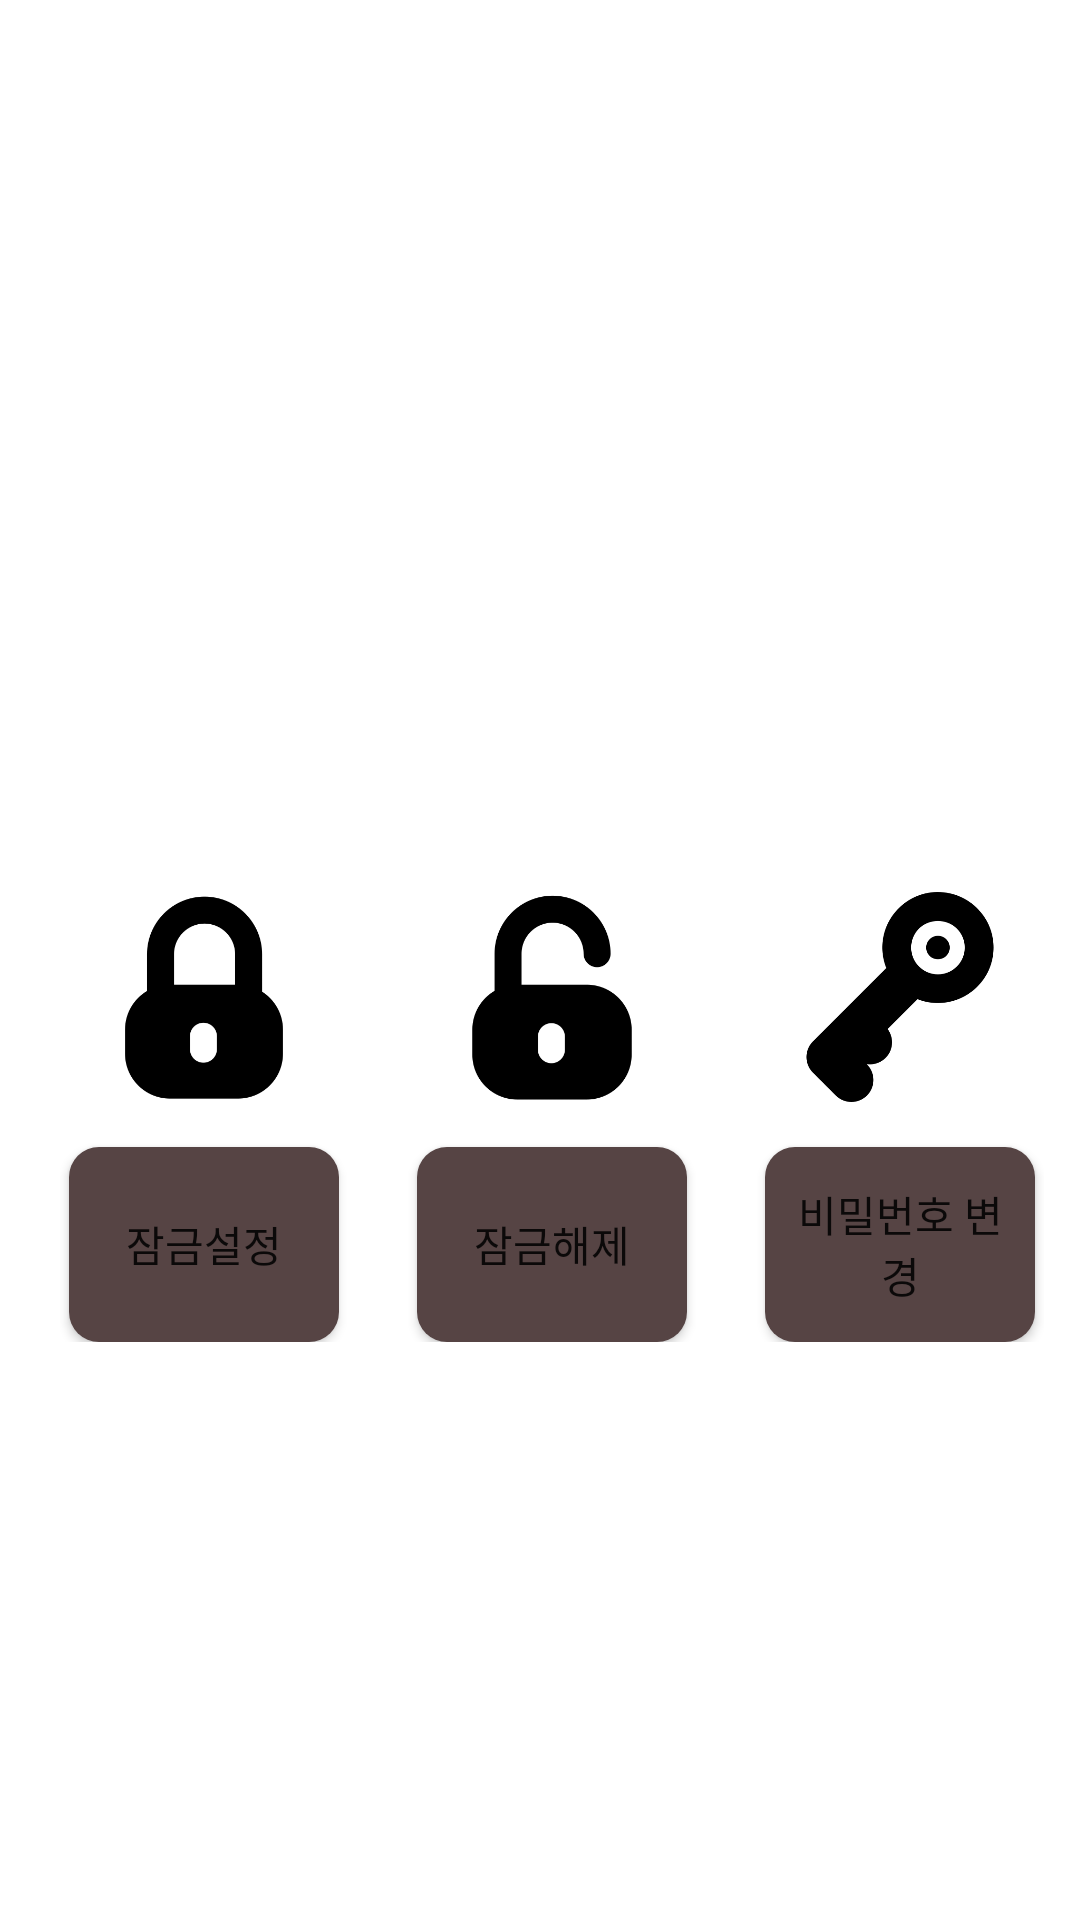

Here is an Android app screen rendered from its layout file. Give the layout XML and the strings, colors and styles it references.
<!-- AndroidManifest.xml: application theme Theme.Counter -->
<!-- res/layout/activity_lock.xml -->
<?xml version="1.0" encoding="utf-8"?>
<LinearLayout xmlns:app="http://schemas.android.com/apk/res-auto"
    xmlns:tools="http://schemas.android.com/tools"
    xmlns:android="http://schemas.android.com/apk/res/android"
    android:layout_width="match_parent"
    android:layout_height="match_parent"
    tools:context=".AppLock.LockActivity"
    android:orientation="vertical">

    <ImageButton
        android:id="@+id/back"
        android:layout_width="70dp"
        android:layout_height="70dp"
        android:layout_margin="5dp"
        android:backgroundTint="@color/white"
        android:scaleType="centerCrop"
        android:src="@drawable/chevron_left"
        app:layout_constraintStart_toStartOf="parent"
        app:layout_constraintTop_toTopOf="parent" />

<LinearLayout
    android:layout_width="match_parent"
    android:layout_height="match_parent"
    android:orientation="horizontal"
    android:layout_gravity="center"
    android:layout_marginLeft="10dp"
    android:layout_marginRight="10dp">

    <View
        android:layout_width="0dp"
        android:layout_height="0dp"
        android:layout_weight="1"/>

    <LinearLayout
        android:layout_width="wrap_content"
        android:layout_height="wrap_content"
        android:layout_weight="1"
        android:layout_gravity="center"
        android:layout_margin="10dp"
        android:orientation="vertical">
        <ImageView
            android:layout_width="100dp"
            android:layout_height="100dp"
            android:layout_gravity="center"
            android:padding="5dp"
            android:layout_marginTop="10dp"
            android:src="@drawable/locked"/>
        <Button
            android:id="@+id/btnSetLock"
            android:layout_width="90dp"
            android:layout_height="65dp"
            android:padding="10dp"
            app:tint="@color/white"
            android:layout_gravity="center"
            android:text="잠금설정"
            android:fontFamily="@font/num"
            android:background="@drawable/rectangle2"/>

    </LinearLayout>

    <LinearLayout
        android:layout_width="wrap_content"
        android:layout_height="wrap_content"
        android:layout_margin="10dp"
        android:layout_weight="1"
        android:layout_gravity="center"
        android:orientation="vertical">
        <ImageView
            android:layout_width="100dp"
            android:layout_height="100dp"
            android:layout_gravity="center"
            android:padding="5dp"
            android:layout_marginTop="10dp"
            android:src="@drawable/unlocked"/>
        <Button
            android:id="@+id/btnSetDelLock"
            android:layout_width="90dp"
            android:layout_height="65dp"
            android:layout_gravity="center"
            android:padding="10dp"
            android:text="잠금해제"
            android:fontFamily="@font/num"
            android:background="@drawable/rectangle2"
            app:tint="@color/white" />
    </LinearLayout>

    <LinearLayout
        android:layout_width="wrap_content"
        android:layout_height="wrap_content"
        android:layout_weight="1"
        android:layout_margin="10dp"
        android:layout_gravity="center"
        android:orientation="vertical">
        <ImageView
            android:layout_width="100dp"
            android:layout_height="100dp"
            android:padding="10dp"
            android:layout_gravity="center"
            android:layout_marginTop="10dp"
            android:src="@drawable/key"/>
        <Button
            android:id="@+id/btnChangePwd"
            android:layout_width="90dp"
            android:layout_height="65dp"
            android:layout_gravity="center"
            android:padding="10dp"
            android:text="비밀번호 변경"
            android:fontFamily="@font/num"
            android:background="@drawable/rectangle2"
            app:tint="@color/white"/>
    </LinearLayout>
    <View
        android:layout_width="0dp"
        android:layout_height="0dp"
        android:layout_weight="1"/>





</LinearLayout>

</LinearLayout>
<!-- resources referenced by this layout -->
<resources>
  <color name="white">#FFFFFFFF</color>
  <!-- drawable key: png bitmap (drawable, 9774 bytes) -->
  <!-- drawable locked: png bitmap (drawable, 7801 bytes) -->
  <!-- drawable rectangle2 (drawable) -->
  <?xml version="1.0" encoding="utf-8"?>
  <shape xmlns:android="http://schemas.android.com/apk/res/android">
      <solid
          android:color="@color/btn" />
      <padding
          android:left="45px"
          android:top="15px"
          android:right="45px"
          android:bottom="15px" />
      <corners
          android:radius="30px" />
  </shape>
  <!-- drawable unlocked: png bitmap (drawable, 8458 bytes) -->
  <style name="Theme.Counter" parent="Theme.MaterialComponents.DayNight.NoActionBar">
          
          <item name="colorPrimary">#2E2121</item>
          <item name="colorPrimaryVariant">#2E2121</item>
          <item name="colorOnPrimary">@color/white</item>
          
          <item name="colorSecondary">#564444</item>
          <item name="colorSecondaryVariant">@color/teal_700</item>
          <item name="colorOnSecondary">@color/black</item>
          
          <item name="android:statusBarColor">#2E2121</item>
          
      </style>
  <color name="btn">#564444</color>
  <color name="teal_700">#FF018786</color>
  <color name="black">#FF000000</color>
</resources>
